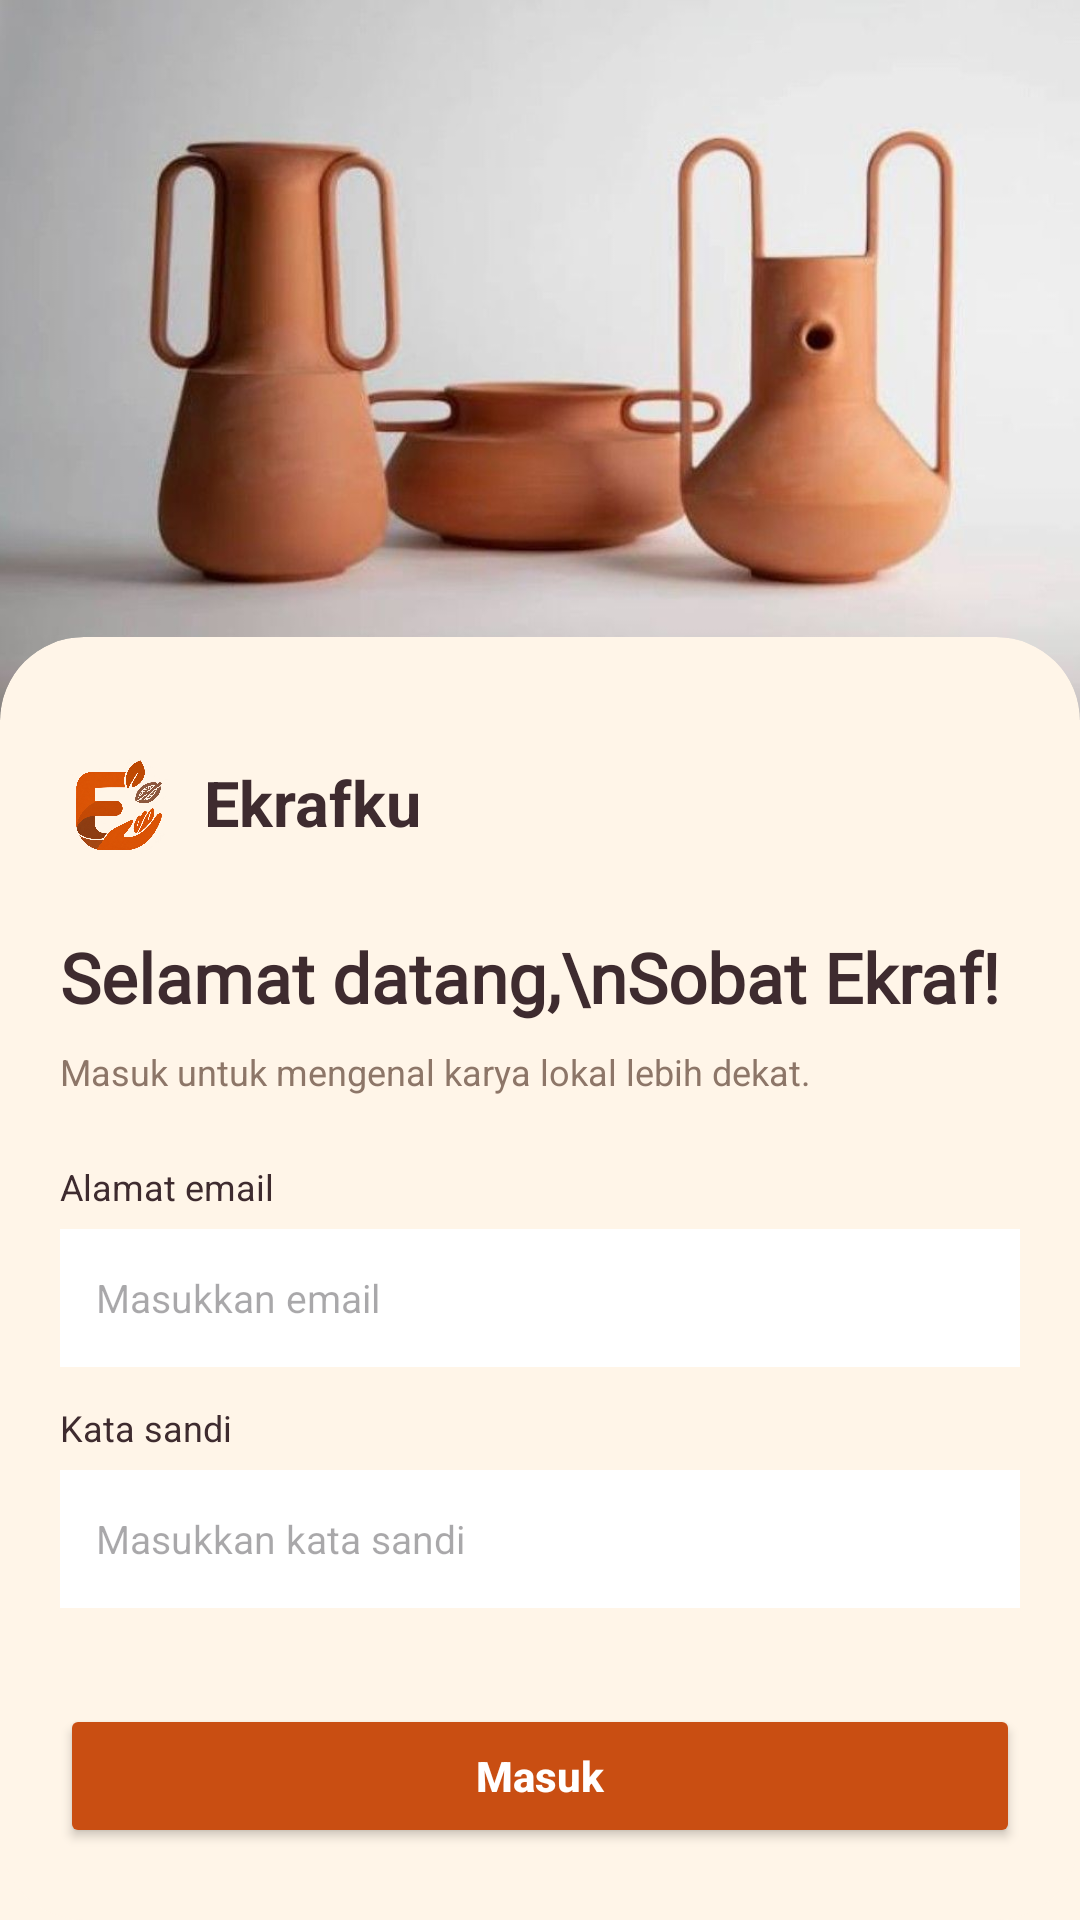

Here is an Android app screen rendered from its layout file. Give the layout XML and the strings, colors and styles it references.
<!-- AndroidManifest.xml: application theme Theme.ProjectMobile_Aima3TIB -->
<!-- res/layout/activity_login.xml -->
<?xml version="1.0" encoding="utf-8"?>
<androidx.constraintlayout.widget.ConstraintLayout
    xmlns:android="http://schemas.android.com/apk/res/android"
    xmlns:app="http://schemas.android.com/apk/res-auto"
    xmlns:tools="http://schemas.android.com/tools"
    android:id="@+id/main"
    android:layout_width="match_parent"
    android:layout_height="match_parent"
    android:background="#FFF5E8"
    tools:context=".LoginActivity">

    <ImageView
        android:id="@+id/imgKerajinan"
        android:layout_width="0dp"
        android:layout_height="240dp"
        android:scaleType="centerCrop"
        android:src="@drawable/bglogin2"
        android:contentDescription="Kerajinan lokal Indonesia"
        app:layout_constraintTop_toTopOf="parent"
        app:layout_constraintStart_toStartOf="parent"
        app:layout_constraintEnd_toEndOf="parent" />

    <androidx.cardview.widget.CardView
        android:id="@+id/panelLogin"
        android:layout_width="0dp"
        android:layout_height="0dp"
        android:layout_marginTop="-28dp"
        app:cardBackgroundColor="#FFF5E8"
        app:cardCornerRadius="28dp"
        app:cardElevation="0dp"
        app:layout_constraintTop_toBottomOf="@id/imgKerajinan"
        app:layout_constraintBottom_toBottomOf="parent"
        app:layout_constraintStart_toStartOf="parent"
        app:layout_constraintEnd_toEndOf="parent">

        <androidx.core.widget.NestedScrollView
            android:layout_width="match_parent"
            android:layout_height="match_parent"
            android:fillViewport="true">

            <androidx.constraintlayout.widget.ConstraintLayout
                android:layout_width="match_parent"
                android:layout_height="wrap_content"
                android:paddingTop="16dp"
                android:paddingBottom="32dp">

                <ImageView
                    android:id="@+id/imageView"
                    android:layout_width="44dp"
                    android:layout_height="38dp"
                    android:layout_marginStart="16dp"
                    android:layout_marginTop="20dp"
                    android:contentDescription="Logo"
                    app:layout_constraintStart_toStartOf="parent"
                    app:layout_constraintTop_toTopOf="parent"
                    app:srcCompat="@drawable/logo" />

                <TextView
                    android:id="@+id/tvNama"
                    android:layout_width="wrap_content"
                    android:layout_height="wrap_content"
                    android:layout_marginStart="8dp"
                    android:text="Ekrafku"
                    android:textColor="#3E2B2F"
                    android:textSize="21sp"
                    android:textStyle="bold"
                    app:layout_constraintBottom_toBottomOf="@id/imageView"
                    app:layout_constraintStart_toEndOf="@+id/imageView"
                    app:layout_constraintTop_toTopOf="@id/imageView" />

                <TextView
                    android:id="@+id/textView"
                    android:layout_width="0dp"
                    android:layout_height="wrap_content"
                    android:layout_marginStart="20dp"
                    android:layout_marginTop="24dp"
                    android:layout_marginEnd="20dp"
                    android:fontFamily="@font/poppins"
                    android:text="Selamat datang,\nSobat Ekraf!"
                    android:textColor="#3E2B2F"
                    android:textSize="23sp"
                    android:textStyle="bold"
                    app:layout_constraintEnd_toEndOf="parent"
                    app:layout_constraintStart_toStartOf="parent"
                    app:layout_constraintTop_toBottomOf="@id/imageView" />

                <TextView
                    android:id="@+id/tvDeskripsi"
                    android:layout_width="0dp"
                    android:layout_height="wrap_content"
                    android:layout_marginStart="20dp"
                    android:layout_marginTop="8dp"
                    android:layout_marginEnd="20dp"
                    android:text="Masuk untuk mengenal karya lokal lebih dekat."
                    android:textColor="#8D7668"
                    android:textSize="12sp"
                    app:layout_constraintEnd_toEndOf="parent"
                    app:layout_constraintStart_toStartOf="parent"
                    app:layout_constraintTop_toBottomOf="@id/textView" />

                <TextView
                    android:id="@+id/tvLabelEmail"
                    android:layout_width="wrap_content"
                    android:layout_height="wrap_content"
                    android:layout_marginStart="20dp"
                    android:layout_marginTop="22dp"
                    android:text="Alamat email"
                    android:textColor="#3E2B2F"
                    android:textSize="12sp"
                    app:layout_constraintStart_toStartOf="parent"
                    app:layout_constraintTop_toBottomOf="@id/tvDeskripsi" />

                <EditText
                    android:id="@+id/edtUsername"
                    android:layout_width="0dp"
                    android:layout_height="46dp"
                    android:layout_marginStart="20dp"
                    android:layout_marginTop="6dp"
                    android:layout_marginEnd="20dp"
                    android:background="#FFFFFF"
                    android:clickable="true"
                    android:focusable="true"
                    android:focusableInTouchMode="true"
                    android:hint="Masukkan email"
                    android:inputType="textEmailAddress"
                    android:paddingStart="12dp"
                    android:paddingEnd="12dp"
                    android:singleLine="true"
                    android:textColor="#3E2B2F"
                    android:textSize="13sp"
                    app:layout_constraintEnd_toEndOf="parent"
                    app:layout_constraintStart_toStartOf="parent"
                    app:layout_constraintTop_toBottomOf="@id/tvLabelEmail" />

                <TextView
                    android:id="@+id/tvLabelPassword"
                    android:layout_width="wrap_content"
                    android:layout_height="wrap_content"
                    android:layout_marginStart="20dp"
                    android:layout_marginTop="12dp"
                    android:text="Kata sandi"
                    android:textColor="#3E2B2F"
                    android:textSize="12sp"
                    app:layout_constraintStart_toStartOf="parent"
                    app:layout_constraintTop_toBottomOf="@id/edtUsername" />

                <EditText
                    android:id="@+id/edtPassword"
                    android:layout_width="0dp"
                    android:layout_height="46dp"
                    android:layout_marginStart="20dp"
                    android:layout_marginTop="6dp"
                    android:layout_marginEnd="20dp"
                    android:background="#FFFFFF"
                    android:clickable="true"
                    android:focusable="true"
                    android:focusableInTouchMode="true"
                    android:hint="Masukkan kata sandi"
                    android:inputType="textPassword"
                    android:paddingStart="12dp"
                    android:paddingEnd="12dp"
                    android:singleLine="true"
                    android:textColor="#3E2B2F"
                    android:textSize="13sp"
                    app:layout_constraintEnd_toEndOf="parent"
                    app:layout_constraintStart_toStartOf="parent"
                    app:layout_constraintTop_toBottomOf="@id/tvLabelPassword" />

                <Button
                    android:id="@+id/btnLogin"
                    android:layout_width="0dp"
                    android:layout_height="48dp"
                    android:layout_marginStart="20dp"
                    android:layout_marginTop="32dp"
                    android:layout_marginEnd="20dp"
                    android:backgroundTint="#C94E12"
                    android:text="Masuk"
                    android:textAllCaps="false"
                    android:textColor="#FFFFFF"
                    android:textSize="14sp"
                    android:textStyle="bold"
                    app:cornerRadius="24dp"
                    app:layout_constraintEnd_toEndOf="parent"
                    app:layout_constraintStart_toStartOf="parent"
                    app:layout_constraintTop_toBottomOf="@id/edtPassword" />

            </androidx.constraintlayout.widget.ConstraintLayout>
        </androidx.core.widget.NestedScrollView>
    </androidx.cardview.widget.CardView>

</androidx.constraintlayout.widget.ConstraintLayout>
<!-- resources referenced by this layout -->
<resources>
  <!-- drawable bglogin2: jpg bitmap (drawable, 36930 bytes) -->
  <!-- drawable logo: png bitmap (drawable, 687269 bytes) -->
  <style name="Theme.ProjectMobile_Aima3TIB" parent="Base.Theme.ProjectMobile_Aima3TIB" />
  <style name="Base.Theme.ProjectMobile_Aima3TIB" parent="Theme.Material3.Light.NoActionBar">
          <item name="android:windowBackground">#FFF5E8</item>
          <item name="android:colorBackground">#FFF5E8</item>
          <item name="android:navigationBarColor">#FFF5E8</item>
          <item name="android:statusBarColor">#FFF5E8</item>
          <item name="android:windowLightStatusBar">true</item>
      </style>
</resources>
